pico-8 play session: hold → + tap 🅾

[t = 2 s] hold → ~2s, tap 🅾 ~4×
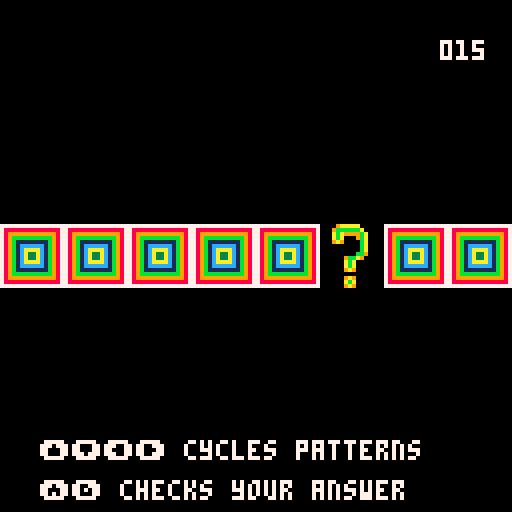
[t = 4 s] hold → ~4s, tap 🅾 ~7×
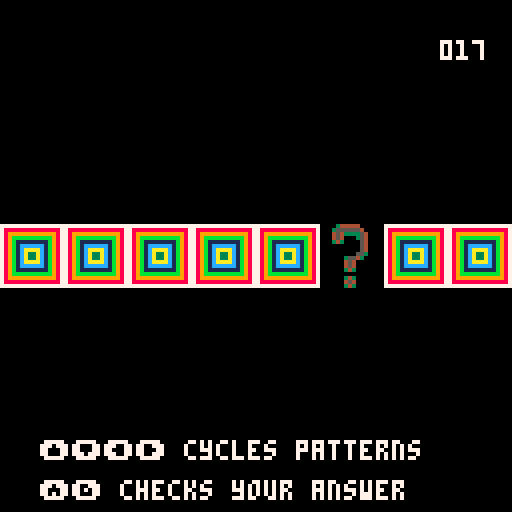

pico-8 cartridge
version 16
__lua__
-- pattern power
-- by bart snapp

-- complete patterns

cartdata("pattern_power_1")

function _init()
   state="one_d_pattern"
   spr1=flr(rnd(3))*2
   spr2=flr(rnd(3))*2
   spr3=flr(rnd(3))*2
   missing=flr(rnd(8)) -- missing location
   mspr=32 -- missing sprite
   start_time=time()
   t=0
end


-- a and b btn
abin={{0,1,1,1,1,1,0},
 	{1,1,1,0,1,1,1},
 	{1,1,0,0,0,1,1},
 	{1,1,0,1,0,1,1},
 	{0,1,1,1,1,1,0}}

bbin={{0,1,1,1,1,1,0},
 	{1,1,0,0,1,1,1},
 	{1,1,0,1,0,1,1},
 	{1,1,0,0,0,1,1},
 	{0,1,1,1,1,1,0}}
 	
function abtn(x,y,c)
   for i=1,5 do
      for j=1,7 do
	 if abin[i][j] == 0 then else
	    pset(j+x-1,i+y-1,c*abin[i][j])
	 end
      end
   end	
end

function bbtn(x,y,c)
   for i=1,5 do
      for j=1,7 do
	 if bbin[i][j] == 0 then else
	    pset(j+x-1,i+y-1,c*bbin[i][j])
	 end
      end	
   end
end


-- timer


function print_timer(x,y,t) -- does the actual printing
   if flr(t)<10 then
      print("00",x,y,7)
      print(t,x+8,y,7)
   elseif t<100 then
      print("0",x,y,7)
      print(t,x+4,y,7)
   else
      print(t,x,y,7)
   end
end


function gametime(x,y) -- has an if gate to decide what is shown
   displayedtime=flr(10*time()-start_time)
   if state=="success" then
      print_timer(x,y,pause)
   else
      print_timer(x,y,displayedtime)
   end
end




-->8
-- main update and draw

function _update()
   if state=="one_d_pattern"
   then update_one_d_pattern()
   elseif state=="two_d_pattern"
   then update_two_d_pattern()
   elseif state=="success"
   then update_success()
   elseif state=="fail"
   then update_fail()
   end
end

function _draw()
   if state=="one_d_pattern"
   then draw_one_d_pattern()
   elseif state=="two_d_pattern"
   then draw_two_d_pattern()
   elseif state=="success"
   then draw_success()
   elseif state=="fail"
   then draw_fail()
   end
end
-->8
-- update


function prep_next_one_d_pattern()
   if displayedtime > pause-1 then
      state="one_d_pattern"
      spr1=flr(rnd(3))*2
      spr2=flr(rnd(3))*2
      spr3=flr(rnd(3))*2
      missing=flr(rnd(8)) -- missing location
      mspr=32 -- missing sprite
   end
end



function validate_one(m,s) -- m=missing, and s=mspr, s is chosen sprite
   if s == 32 then -- has anything been selected? 32 is address of ?
   elseif (((m*16)%48==0 and spr1==s) or
	 ((m*16)%48==16 and spr2==s) or
	 ((m*16)%48==32 and spr3==s))
   then state="success" sfx(1)
      pause = displayedtime 
      start_time=start_time+10
   else state="fail" sfx(2)
      pause = 0
   end
end

function update_one_d_pattern()
	if btnp(0) or
		btnp(1) or
		btnp(2) or
		btnp(3)
	then -- cycles through sprites
		sfx(0)
		mspr=(mspr+2)%6 -- cycle through number of sprites
	end
	if btnp(4) or btnp(5) then 
	   validate_one(missing,mspr)
	end
end


function update_success()
   prep_next_one_d_pattern()
end

function update_fail()
   prep_next_one_d_pattern()
end
-->8
-- draw


function one_d_pattern(s1,s2,s3,m,s)
   local t=displayedtime%50
   for i=0,2 do
      spr(s1,0+48*i,56,2,2)
      spr(s2,16+48*i,56,2,2)
      spr(s3,32+48*i,56,2,2)
   end
   rectfill(128,56,144,71,0) -- removes hidden sprite
   rectfill(16*m,
	    56,
	    16*m+15,
	    71,0)
   if s == 32 then -- initial question mark
      pal(7,ceil(10*t/2)%16)
      pal(6,(ceil(10*t/2)-1)%16)
      pal(5,(ceil(10*t/2)-2)%16)
      spr(s,16*m,56,2,2)
      pal(7,7)
   else spr(s,16*m,56,2,2)
   end
end


function two_d_pattern()
   -- how this is draw depends on the symmetries.
   -- and you are just doing the symmetries on the colors.
end


function draw_one_d_pattern()
   cls()
   gametime(110,10)
   camera(0,0)
   one_d_pattern(spr1,spr2,spr3,missing,mspr)
   print("⬆️⬇️⬅️➡️ cycles patterns", 10,110,7)
   abtn(10,120,7)
   bbtn(18,120,7)
   print("checks your answer", 30,120,7)
end


function draw_success()
   cls()
   gametime(110,10)
   print("nice work!",10,63,7)
end

function draw_fail()
   camera(3-rnd(3),0)
   cls()
   gametime(110,10)
   one_d_pattern(spr1,spr2,spr3,missing,mspr)
end
__gfx__
77777777777777770000000990000000000000000000000000000000000000000000000000000000000000000000000000000000000000000000000000000000
78888888888888870000004aa4000000000000000000000000000000000000000000000000000000000000000000000000000000000000000000000000000000
78999999999999870000009aa90000000000eeeeeeee000000000000000000000000000000000000000000000000000000000000000000000000000000000000
789bbbbbbbbbb9870000009aa9000000000ee888888ee00000000000000000000000000000000000000000000000000000000000000000000000000000000000
789b11111111b987000009aaaa90000000ee88888888ee0000000000000000000000000000000000000000000000000000000000000000000000000000000000
789b1cccccc1b98749999aaaaaa999940ee8899999988ee000000000000000000000000000000000000000000000000000000000000000000000000000000000
789b1caaaac1b98704aaaaaaaaaaaa40ee8899aaaa9988ee00000000000000000000000000000000000000000000000000000000000000000000000000000000
789b1ca33ac1b9870049aaaaaaaa9400e8899aabbaa9988e00000000000000000000000000000000000000000000000000000000000000000000000000000000
789b1ca33ac1b98700049aaaaaa940008899aabbbbaa998800000000000000000000000000000000000000000000000000000000000000000000000000000000
789b1caaaac1b98700004aaaaaa40000899aabbccbbaa99800000000000000000000000000000000000000000000000000000000000000000000000000000000
789b1cccccc1b98700049aaaaaa9400099aabbccccbbaa9900000000000000000000000000000000000000000000000000000000000000000000000000000000
789b11111111b98700049aaaaaa94000aaabbcc11ccbbaaa00000000000000000000000000000000000000000000000000000000000000000000000000000000
789bbbbbbbbbb9870049aaa99aaa9400bbbbcc1111ccbbbb00000000000000000000000000000000000000000000000000000000000000000000000000000000
78999999999999870049aa9009aa9400ccccc112211ccccc00000000000000000000000000000000000000000000000000000000000000000000000000000000
7888888888888887049a94000049a940111111222211111100000000000000000000000000000000000000000000000000000000000000000000000000000000
77777777777777774994000000004994222222222222222200000000000000000000000000000000000000000000000000000000000000000000000000000000
00005666660000000000000000000000000000000000000000000000000000000000000000000000000000000000000000000000000000000000000000000000
00057777776000000000000000000000000000000000000000000000000000000000000000000000000000000000000000000000000000000000000000000000
00067655557600000000000000000000000000000000000000000000000000000000000000000000000000000000000000000000000000000000000000000000
00067600057600000000000000000000000000000000000000000000000000000000000000000000000000000000000000000000000000000000000000000000
00056500007600000000000000000000000000000000000000000000000000000000000000000000000000000000000000000000000000000000000000000000
00000000007600000000000000000000000000000000000000000000000000000000000000000000000000000000000000000000000000000000000000000000
00000000007600000000000000000000000000000000000000000000000000000000000000000000000000000000000000000000000000000000000000000000
00000000077500000000000000000000000000000000000000000000000000000000000000000000000000000000000000000000000000000000000000000000
00000057765000000000000000000000000000000000000000000000000000000000000000000000000000000000000000000000000000000000000000000000
00000067600000000000000000000000000000000000000000000000000000000000000000000000000000000000000000000000000000000000000000000000
00000067600000000000000000000000000000000000000000000000000000000000000000000000000000000000000000000000000000000000000000000000
00000056500000000000000000000000000000000000000000000000000000000000000000000000000000000000000000000000000000000000000000000000
00000000000000000000000000000000000000000000000000000000000000000000000000000000000000000000000000000000000000000000000000000000
00000056500000000000000000000000000000000000000000000000000000000000000000000000000000000000000000000000000000000000000000000000
00000067600000000000000000000000000000000000000000000000000000000000000000000000000000000000000000000000000000000000000000000000
00000056500000000000000000000000000000000000000000000000000000000000000000000000000000000000000000000000000000000000000000000000
